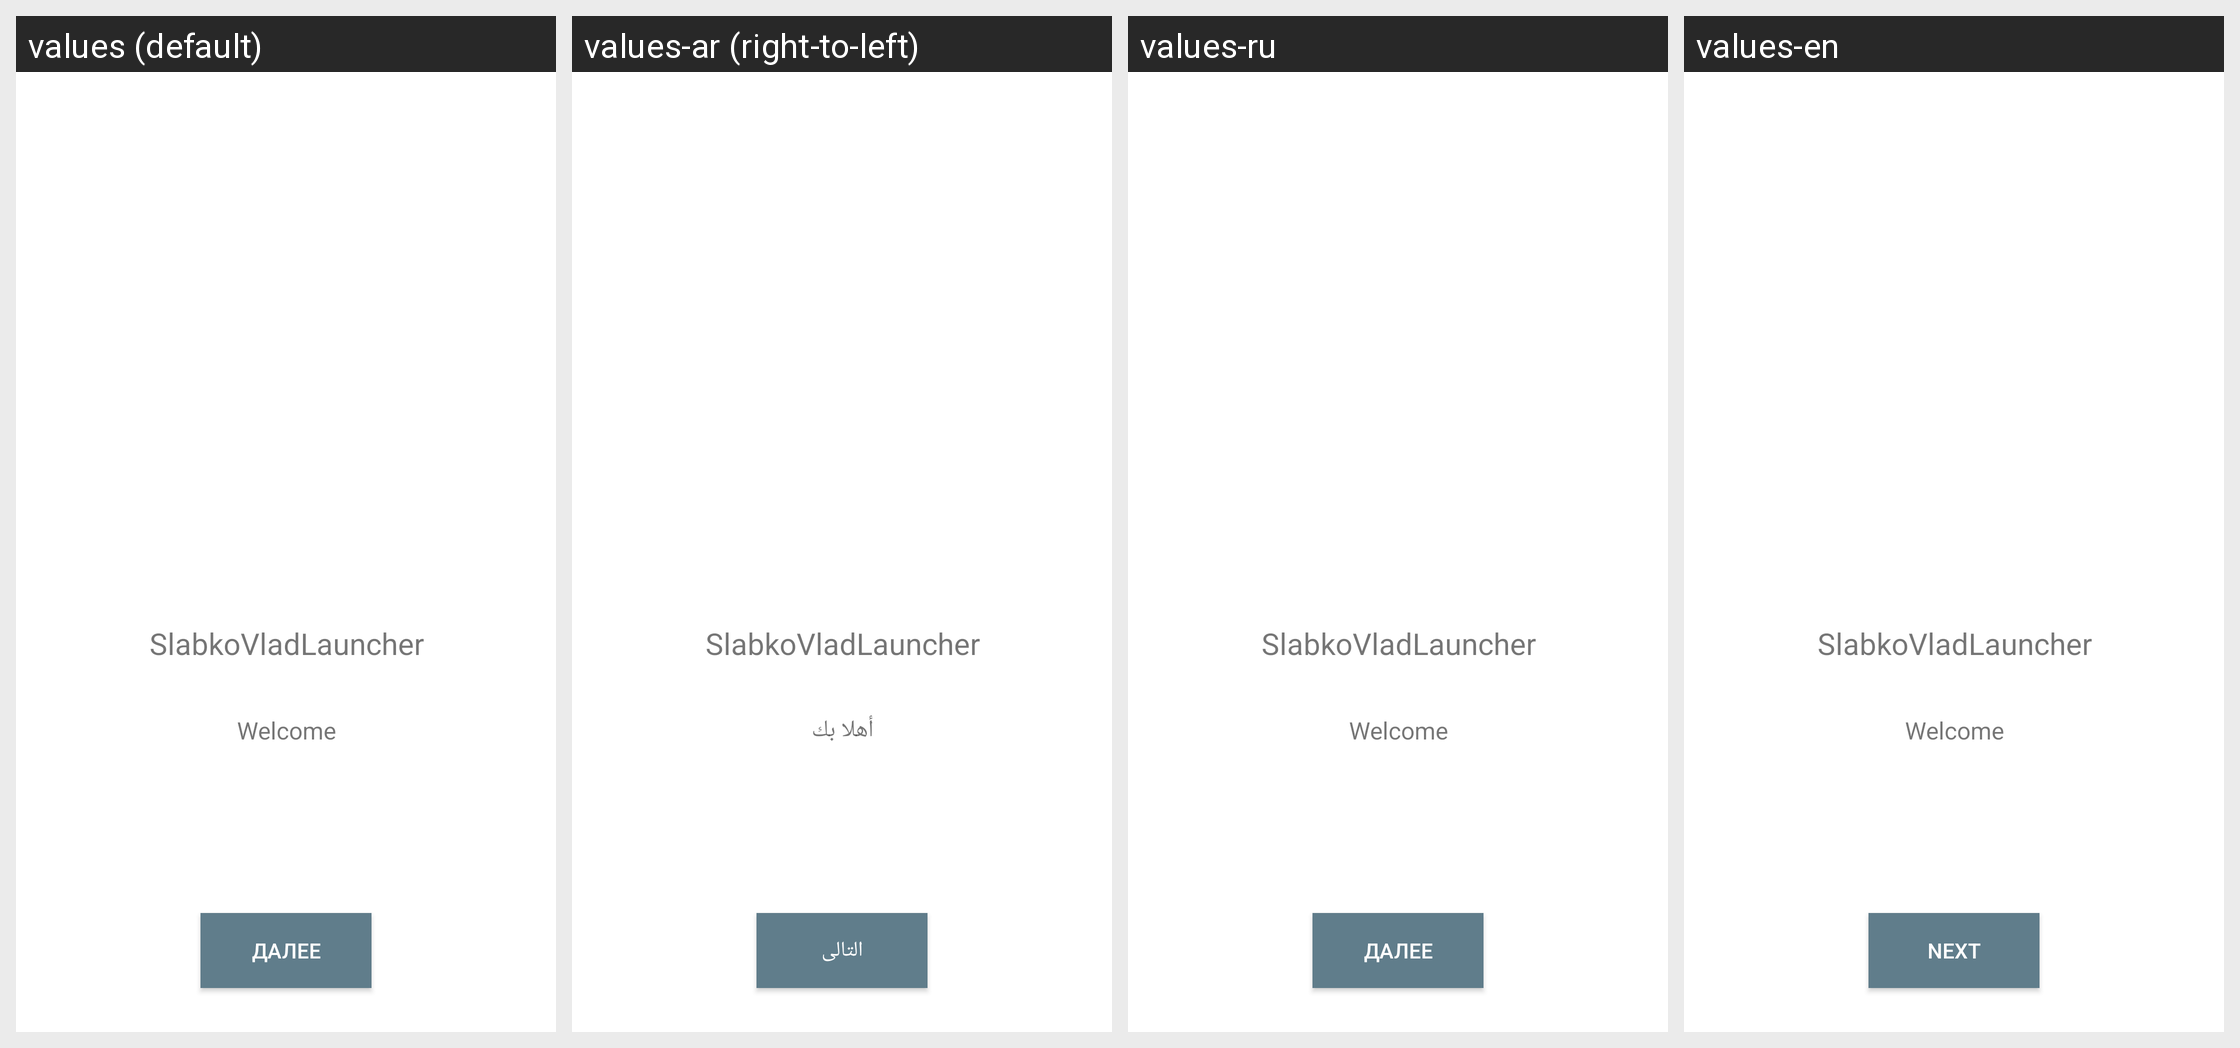

The Android screen above is rendered under several locales of the same app. Produce the string resources it draws, with the default and per-locale values.
Android screen res/layout/fragment_first.xml rendered under 4 locales, left to right: values (default), values-ar (right-to-left), values-ru, values-en. Device: Nexus 5 (rendered at 1080×1920; each locale shown at half size, 540×960, under a caption strip naming it); theme AppTheme.
Strings drawn on this screen, with the default value and each locale's value (text and hints the layout hard-codes, and strings that could not be matched under every locale, appear in the picture but are not listed):

app_title
  values: SlabkoVladLauncher
  values-ar: SlabkoVladLauncher
  values-ru: SlabkoVladLauncher
  values-en: SlabkoVladLauncher

hello
  values: Welcome
  values-ar: أهلا بك
  values-ru: Welcome
  values-en: Welcome

next
  values: Далее
  values-ar: التالى
  values-ru: Далее
  values-en: Next
